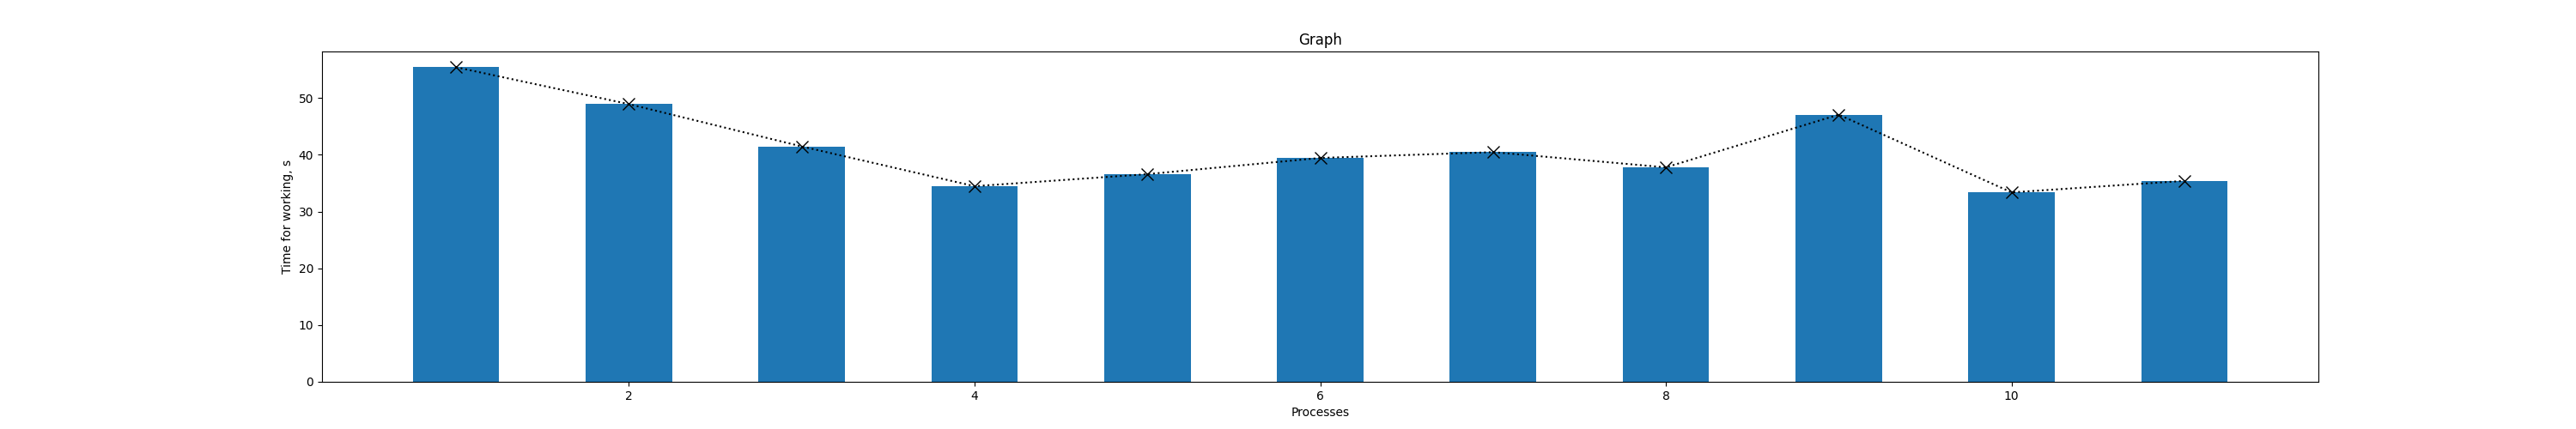

Values plotted in this chart, from the file beside it:
1, 55.44305753707886
2, 48.95
3, 41.48
4, 34.47
5, 36.6
6, 39.45
7, 40.48
8, 37.8
9, 47.08
10, 33.38
11, 35.42
